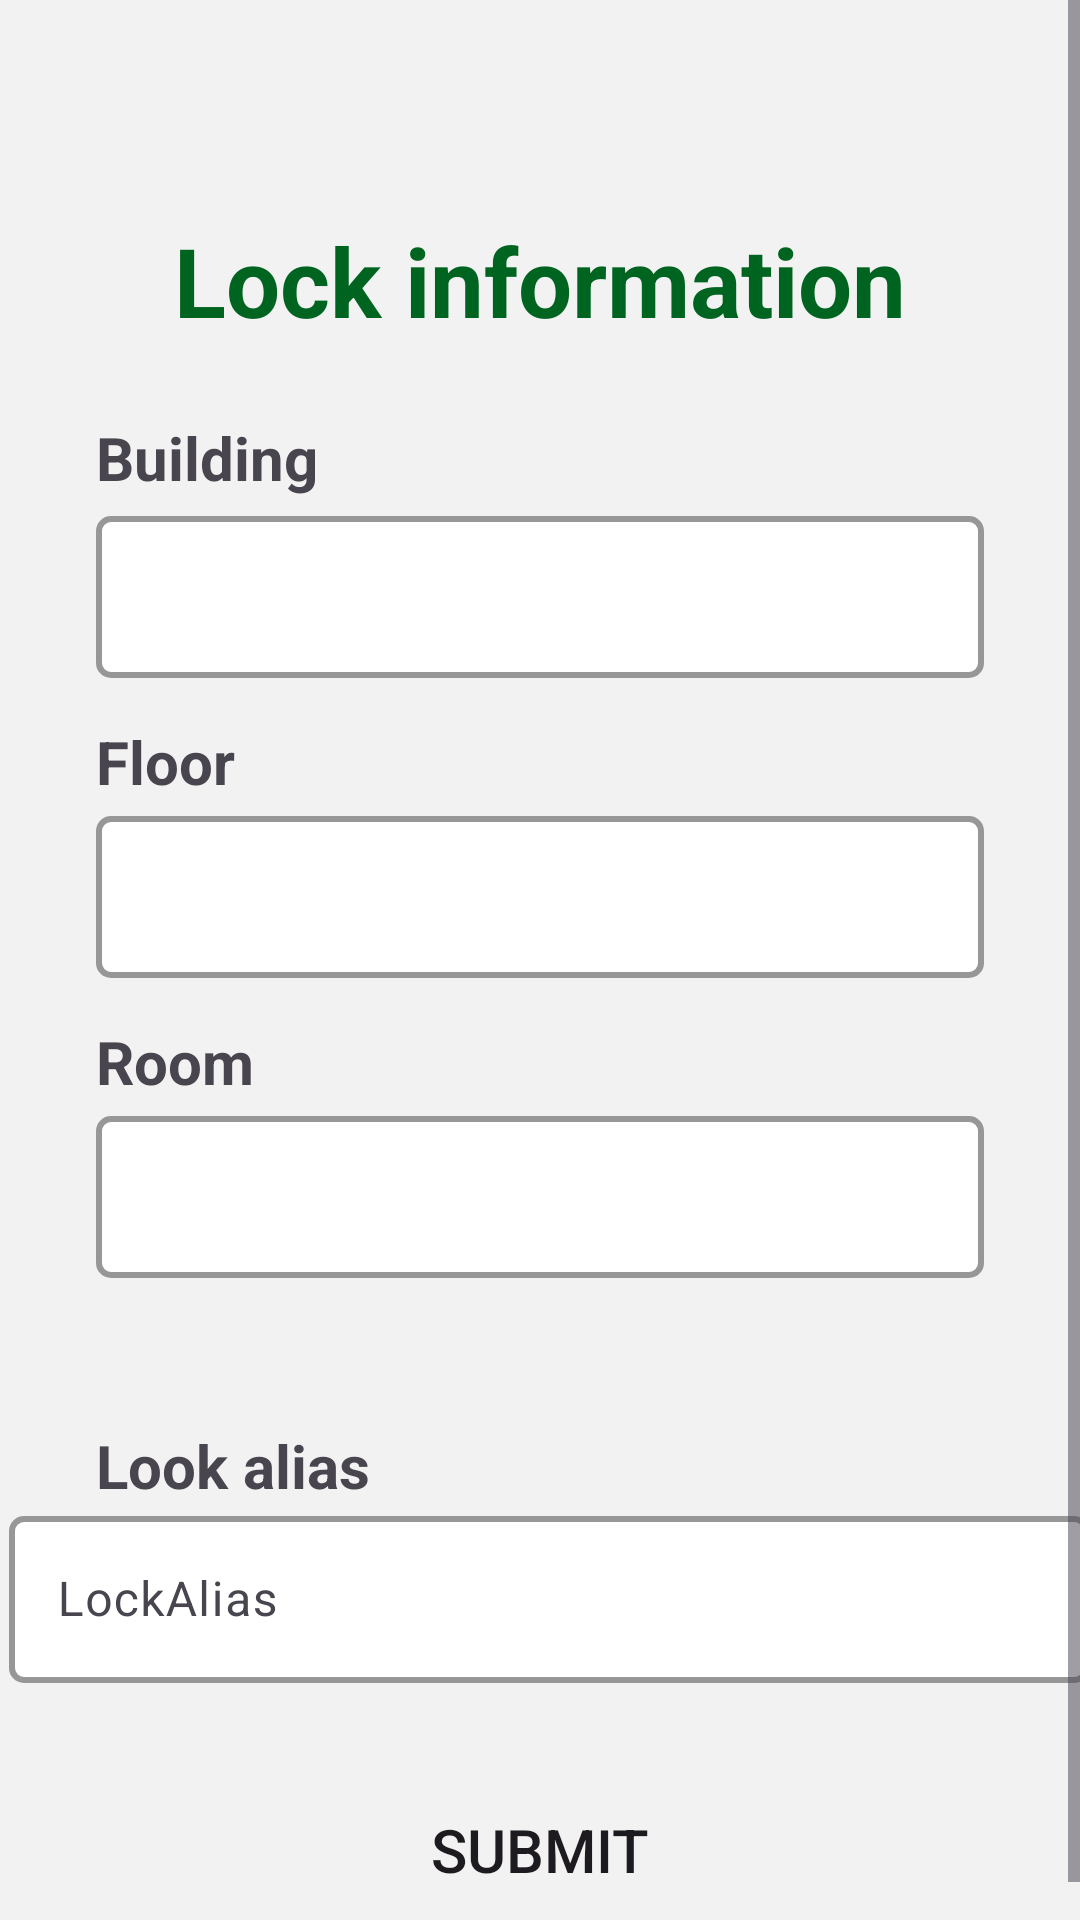

Layout XML and referenced resources for this Android screen:
<!-- AndroidManifest.xml: application theme Theme.TtlogExample -->
<!-- res/layout/activity_form_init_lock.xml -->
<?xml version="1.0" encoding="utf-8"?>
<ScrollView xmlns:android="http://schemas.android.com/apk/res/android"
    xmlns:app="http://schemas.android.com/apk/res-auto"
    xmlns:tools="http://schemas.android.com/tools"
    android:id="@+id/main"
    android:layout_width="match_parent"
    android:layout_height="match_parent"
    android:background="#F2F2F2"
    tools:context=".lock.FormInitLockActivity">

    <RelativeLayout
        android:layout_width="match_parent"
        android:layout_height="match_parent"
        app:layout_constraintBottom_toBottomOf="parent"
        app:layout_constraintEnd_toEndOf="parent"
        app:layout_constraintHorizontal_bias="1.0"
        app:layout_constraintStart_toStartOf="parent"
        app:layout_constraintTop_toTopOf="parent"
        app:layout_constraintVertical_bias="1.0">

        <TextView
            android:id="@+id/textView6"
            android:layout_width="match_parent"
            android:layout_height="wrap_content"
            android:layout_marginTop="72dp"
            android:text="Lock information"
            android:textAlignment="center"
            android:textColor="#006421"
            android:textSize="32sp"
            android:textStyle="bold" />

        <TextView
            android:id="@+id/hotel_name"
            android:layout_width="wrap_content"
            android:layout_height="wrap_content"
            android:layout_below="@+id/textView6"
            android:layout_alignParentStart="true"
            android:layout_alignParentEnd="true"
            android:layout_marginStart="15dp"
            android:layout_marginTop="3dp"
            android:layout_marginEnd="17dp"
            android:text=""
            android:textAlignment="textEnd"
            android:textColor="#0EA7FF"
            android:textSize="16sp" />

        <com.google.android.material.textfield.TextInputLayout
            android:id="@+id/lay_lock1"
            android:layout_width="match_parent"
            android:layout_height="wrap_content"
            android:layout_below="@+id/textView6"
            android:layout_alignParentStart="true"
            android:layout_alignParentEnd="true"
            android:layout_marginStart="3dp"
            android:layout_marginTop="385dp"
            android:layout_marginEnd="-3dp"
            android:gravity="center_horizontal"
            android:hint="LockAlias">

            
            <com.google.android.material.textfield.TextInputEditText
                android:id="@+id/tf_lock_alias"
                android:layout_width="360dp"
                android:layout_height="wrap_content"
                android:background="@drawable/border_color" />
        </com.google.android.material.textfield.TextInputLayout>

        <Button
            android:id="@+id/lock_submit"
            android:layout_width="360dp"
            android:layout_height="50dp"
            android:layout_below="@+id/lay_lock1"
            android:layout_alignParentStart="true"
            android:layout_alignParentEnd="true"
            android:layout_marginHorizontal="24dp"
            android:layout_marginTop="42dp"
            android:background="@drawable/button_submit"
            android:gravity="center_horizontal"
            android:text="Submit"
            android:textSize="20sp"
            app:backgroundTint="@null" />

        <Spinner
            android:id="@+id/spinner_building"
            android:layout_width="match_parent"
            android:layout_height="54dp"
            android:layout_below="@+id/textView6"
            android:layout_marginHorizontal="32dp"
            android:layout_marginTop="57dp"
            android:background="@drawable/border_color"
            android:paddingStart="8dp" />

        <TextView
            android:id="@+id/textView11"
            android:layout_width="match_parent"
            android:layout_height="wrap_content"
            android:layout_below="@+id/textView6"
            android:layout_marginHorizontal="32dp"
            android:layout_marginTop="24dp"
            android:text="Building"
            android:textSize="20sp"
            android:textStyle="bold" />

        <ImageView
            android:layout_width="30dp"
            android:layout_height="30dp"
            android:layout_alignTop="@+id/spinner_building"
            android:layout_alignEnd="@+id/spinner_building"
            android:layout_marginTop="16dp"
            android:layout_marginEnd="16dp"
            android:layout_marginRight="16dp"
            android:src="@drawable/baseline_arrow_drop_down_24" />

        <Spinner
            android:id="@+id/spinner_floor"
            android:layout_width="match_parent"
            android:layout_height="54dp"
            android:layout_below="@+id/textView6"
            android:layout_marginHorizontal="32dp"
            android:layout_marginTop="157dp"
            android:background="@drawable/border_color"
            android:paddingStart="8dp" />

        <TextView
            android:id="@+id/textView12"
            android:layout_width="match_parent"
            android:layout_height="wrap_content"
            android:layout_below="@+id/spinner_floor"
            android:layout_marginHorizontal="32dp"
            android:layout_marginTop="-86dp"
            android:text="Floor"
            android:textSize="20sp"
            android:textStyle="bold" />


        <ImageView
            android:layout_width="30dp"
            android:layout_height="30dp"
            android:layout_alignTop="@+id/spinner_floor"
            android:layout_alignEnd="@+id/spinner_floor"
            android:layout_marginTop="16dp"
            android:layout_marginEnd="16dp"
            android:layout_marginRight="16dp"
            android:src="@drawable/baseline_arrow_drop_down_24" />

        <Spinner
            android:id="@+id/spinner_room"
            android:layout_width="match_parent"
            android:layout_height="54dp"
            android:layout_below="@+id/textView6"
            android:layout_marginHorizontal="32dp"
            android:layout_marginTop="257dp"
            android:background="@drawable/border_color"
            android:paddingStart="8dp" />

        <TextView
            android:id="@+id/textView13"
            android:layout_width="match_parent"
            android:layout_height="wrap_content"
            android:layout_below="@+id/spinner_room"
            android:layout_marginHorizontal="32dp"
            android:layout_marginTop="-86dp"
            android:text="Room"
            android:textSize="20sp"
            android:textStyle="bold" />
        <ImageView
            android:layout_width="30dp"
            android:layout_height="30dp"
            android:layout_alignTop="@+id/spinner_room"
            android:layout_alignEnd="@+id/spinner_room"
            android:layout_marginTop="16dp"
            android:layout_marginEnd="16dp"
            android:layout_marginRight="16dp"
            android:src="@drawable/baseline_arrow_drop_down_24" />


        <TextView
            android:layout_width="match_parent"
            android:layout_height="wrap_content"
            android:layout_below="@+id/textView6"
            android:layout_marginHorizontal="32dp"
            android:layout_marginTop="360dp"
            android:text="Look alias"
            android:textSize="20sp"
            android:textStyle="bold" />

        <TextView
            android:id="@+id/error1"
            android:layout_width="wrap_content"
            android:layout_height="wrap_content"
            android:layout_below="@+id/hotel_name"
            android:layout_alignStart="@+id/textView11"
            android:layout_marginStart="90dp"
            android:layout_marginTop="6dp"
            android:text="** building require"
            android:textColor="#FF0000"
            android:visibility="invisible" />

        <TextView
            android:id="@+id/error2"
            android:layout_width="wrap_content"
            android:layout_height="wrap_content"
            android:layout_alignStart="@+id/textView12"
            android:layout_alignTop="@+id/textView12"
            android:layout_marginStart="60dp"
            android:layout_marginTop="5dp"
            android:text="** floor require"
            android:textColor="#FF0000"
            android:visibility="invisible" />

        <TextView
            android:id="@+id/error3"
            android:layout_width="wrap_content"
            android:layout_height="wrap_content"
            android:layout_alignStart="@+id/textView13"
            android:layout_alignTop="@+id/textView13"
            android:layout_marginStart="68dp"
            android:layout_marginTop="7dp"
            android:text="** room require"
            android:textColor="#FF0000"
            android:visibility="invisible" />
    </RelativeLayout>
</ScrollView>
<!-- resources referenced by this layout -->
<resources>
  <!-- drawable border_color (drawable) -->
  <?xml version="1.0" encoding="utf-8"?>
  <selector xmlns:android="http://schemas.android.com/apk/res/android">
      <item>
          <shape>
              <solid
                  android:color="#FFF">
              </solid>
  
              <corners android:radius="4dp" />
  
              <padding
                  android:bottom="10dp"
                  android:left="10dp"
                  android:right="10dp"
                  android:top="10dp" />
              <stroke
                  android:width="2dp"
                  android:color="#979797"/>
          </shape>
      </item>
  </selector>
  <style name="Theme.TtlogExample" parent="Base.Theme.TtlogExample" />
  <style name="Base.Theme.TtlogExample" parent="Theme.Material3.Light.NoActionBar">
          
          
      </style>
</resources>
